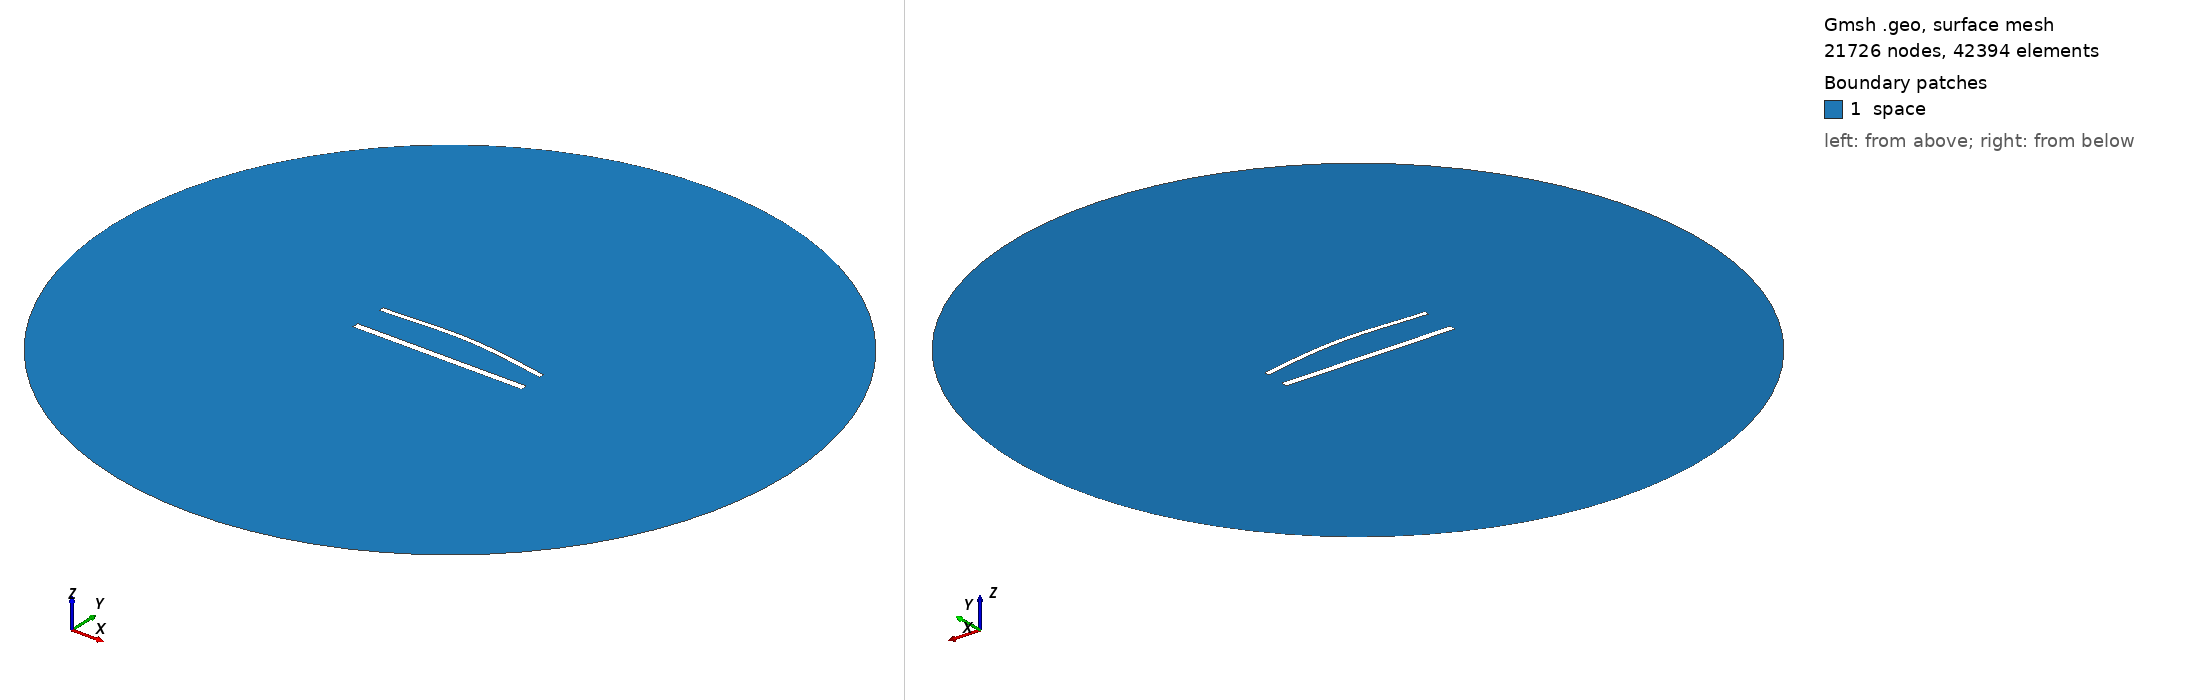

Gmsh geometry script, surface-meshed: 21726 nodes, 42394 surface elements. Boundary patches (legend numbers): 1 space. Left view from above one corner, right view from below the opposite corner. Legend entries are the model's physical surfaces. The drawing asked Gmsh for element sizes between 1% and 20% of the model's largest extent; the script's own settings can give other sizes.

=== 1238.geo (drawn) ===
//---------------------------------------
// Geometry kernel
//---------------------------------------

SetFactory("OpenCASCADE");



//---------------------------------------
// Parameters of the geometry
//---------------------------------------

// Overetch of the upper plate
overetch = 0.375;

// Distance between the plates
distance = 20.0;

// Discretization over the x axis (for the deformation)
nx = 50; 

// Length of the plate
L = 100 - overetch; 

// Number of modes
n = 4; 

// 1st mode coefficient
coeff(1) = -1.5;
beta(1) = 0.596864 * 3.1415926535 / L;

// 2nd mode coefficient
coeff(2) = 1.5;
beta(2) = 1.49418 * 3.1415926535 / L;

// 3rd mode coefficient
coeff(3) = 0.0;
beta(3) = 2.50025 * 3.1415926535 / L;

// 4th mode coefficient
coeff(4) = 0.0;
beta(4) = 3.49999 * 3.1415926535 / L;



//---------------------------------------
// Upper plate (deformed rectangle)
//---------------------------------------

// Coordiantes of the upper plate
xmin = -50;
xmax = 50 - overetch;

// Height of the upper plate
yheight = 4 - 2 * overetch;

// Indexes of the points
UpperID[] = {};
LowerID[] = {};
LeftID[] = {};
RightID[] = {};

// Point index
p = 1;

// Horizontal edges
For i In {1:nx}
    x = xmin + (i-1)*(xmax - xmin)/(nx-1);

    y_bottom = distance / 2 + overetch;
    For j In {1:n}
        C = (Cosh(beta(j)*L) + Cos(beta(j)*L)) / (Sinh(beta(j)*L) + Sin(beta(j)*L));
        y_bottom  = y_bottom + coeff(j) * (Cosh(beta(j)*(x+50)) - Cos(beta(j)*(x+50)) - C * (Sinh(beta(j)*(x+50)) - Sin(beta(j)*(x+50))));
    EndFor

    y_top = y_bottom + yheight;

    Point(p) = {x, y_top, 0, 1.0};
    UpperID[i] = p;
    p = p + 1;

    Point(p) = {x, y_bottom, 0, 1.0};
    LowerID[i] = p;
    p = p + 1;
EndFor

// Create point lists
UpperPts[] = {}; LowerPts[] = {};
For i In {1:nx}
  UpperPts[] += {UpperID[i]};
  LowerPts[] += {LowerID[i]};
EndFor

// Build splines
Spline(1) = {UpperPts[]};
Spline(2) = {LowerPts[]};
Line(3) = {LowerPts[nx-1], UpperPts[nx-1]};
Line(4) = {LowerPts[0], UpperPts[0]};

// Build the plane surface
Curve Loop(1) = {2, 3, -1, -4};
Plane Surface(1) = {1};



//---------------------------------------
// Lower plate (rectangle)
//---------------------------------------

// Vertices
Point(1001) = {-50, -distance/2, 0, 1.0};
Point(1002) = { 50, -distance/2, 0, 1.0};
Point(1003) = { 50,  -distance/2 + 4, 0, 1.0};
Point(1004) = {-50,  -distance/2 + 4, 0, 1.0};

// Edges
Line(5) = {1001, 1002};
Line(6) = {1002, 1003};
Line(7) = {1003, 1004};
Line(8) = {1004, 1001};

// Plane surface
Line Loop(2) = {5, 6, 7, 8};
Plane Surface(2) = {2}; 



//---------------------------------------
// Outer (fictious) boundary
//---------------------------------------

// Points
Point(1005) = {0, 0, 0};       // Center
Point(1006) = {200, 0, 0};     // Start point
Point(1007) = {0, 200, 0};     // 90 degrees
Point(1008) = {-200, 0, 0};    // 180 degrees
Point(1009) = {0, -200, 0};    // 270 degrees

// Circle arcs (each needs start, center, end)
Circle(9) = {1006, 1005, 1007};
Circle(10) = {1007, 1005, 1008};
Circle(11) = {1008, 1005, 1009};
Circle(12) = {1009, 1005, 1006};

// Plane surface for the entire domain
Curve Loop(3) = {9, 10, 11, 12};
Surface(3) = {3};

// Subtract the plates from the whole domain to obtain the actual domain where we want to solve the equations
BooleanDifference{ Surface{3}; Delete; }{ Surface{1}; Surface{2}; Delete; }




//---------------------------------------
// Transfinite Lines/Curves
//---------------------------------------

// Set the number of points on the boundaries
r = 6;
d = 0.15;

// Plates
Transfinite Curve {1} = 50*r/4 Using Progression 1;
Transfinite Line {2} = 50*r Using Progression 1;
Transfinite Curve {3, 4} = 2*r Using Progression 1+d;
Transfinite Line {5} = 50*r/4 Using Progression 1;
Transfinite Line {7} = 50*r Using Progression 1;
Transfinite Line {6} = 2*r Using Progression 1-d;
Transfinite Line {8} = 2*r Using Progression 1+d;

// Outer boundary
Transfinite Line {9, 10, 11, 12} = 20 Using Progression 1;



//---------------------------------------
// Physical groups
//---------------------------------------                

// Physical curves (boundaries)
Physical Line("force_segment", 10) = {2};
Physical Line("upper_plate", 11) = {1, 3, 4};
Physical Line("lower_plate", 12) = {5, 6, 7, 8};
Physical Line("boundary", 20) = {9, 10, 11, 12};

// Physical Surfaces
Physical Surface("space", 30) = {3};



//---------------------------------------
// 6. Generate the Mesh
//---------------------------------------

// 2D mesh generation
Mesh 2;
